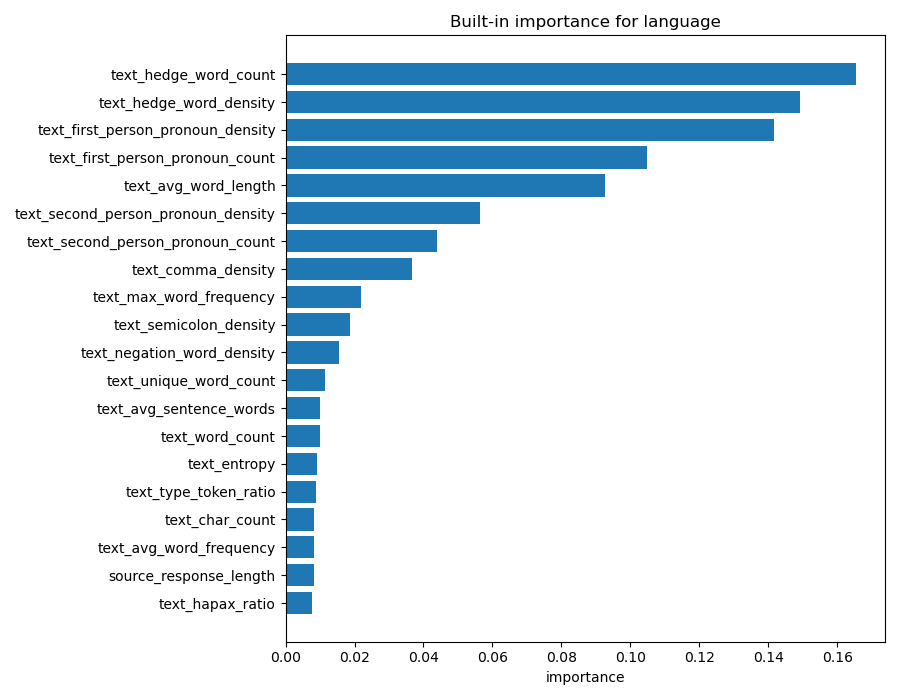

Values plotted in this chart, from the file beside it:
target, feature, importance, importance_kind
language, text_hedge_word_count, 0.1656, feature_importances
language, text_hedge_word_density, 0.1494, feature_importances
language, text_first_person_pronoun_density, 0.1416, feature_importances
language, text_first_person_pronoun_count, 0.1049, feature_importances
language, text_avg_word_length, 0.09255, feature_importances
language, text_second_person_pronoun_density, 0.05652, feature_importances
language, text_second_person_pronoun_count, 0.04379, feature_importances
language, text_comma_density, 0.03666, feature_importances
language, text_max_word_frequency, 0.02192, feature_importances
language, text_semicolon_density, 0.01867, feature_importances
language, text_negation_word_density, 0.01542, feature_importances
language, text_unique_word_count, 0.01141, feature_importances
language, text_avg_sentence_words, 0.009968, feature_importances
language, text_word_count, 0.009855, feature_importances
language, text_entropy, 0.009161, feature_importances
language, text_type_token_ratio, 0.008904, feature_importances
language, text_char_count, 0.008311, feature_importances
language, text_avg_word_frequency, 0.008265, feature_importances
language, source_response_length, 0.008183, feature_importances
language, text_hapax_ratio, 0.007632, feature_importances
language, text_repeated_bigram_ratio, 0.007535, feature_importances
language, text_repetition_rate, 0.007368, feature_importances
language, text_repeated_trigram_ratio, 0.00728, feature_importances
language, text_punctuation_density, 0.007094, feature_importances
language, text_newline_count, 0.005503, feature_importances
language, text_negation_word_count, 0.004899, feature_importances
language, text_avg_sentence_chars, 0.004852, feature_importances
language, text_colon_density, 0.004688, feature_importances
language, text_sentence_count, 0.004477, feature_importances
language, text_punctuation_count, 0.004288, feature_importances
language, text_paragraph_count, 0.004181, feature_importances
language, text_list_marker_count, 0.003822, feature_importances
language, text_digit_density, 0.00284, feature_importances
language, text_exclamation_mark_density, 0.001056, feature_importances
language, text_uppercase_word_ratio, 0.0009952, feature_importances
language, text_code_fence_count, 0.0004315, feature_importances
